pico-8 play session: hold ← + tap ❎

[t = 1 s] hold ← ~1s, tap ❎ ~2×
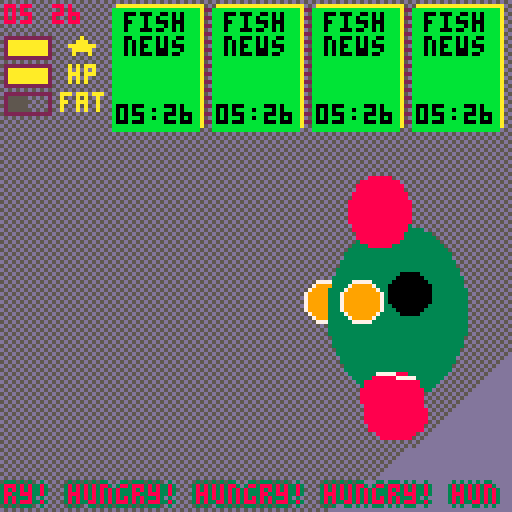

pico-8 cartridge
version 38
__lua__
-- 2_moving_body.p8
gift_col={fish=12,phone=3,pc=1}
function _init()
--	head_x
	open_time=clock()
	★,hp,fat=10,10,5
	hand_l_x,hand_r_x=81,90
	hand_y=75
	order={}
	add_order({'fish','news'},clock())
	add_order({'fish','news'},clock())
	add_order({'fish','news'},clock())
	add_order({'fish','news'},clock())
	_upt=upt_play
	_drw=drw_play
	tick=0
end

function _update()
	tick+=1
	_upt()
end

function _draw()
	_drw()
end


-->8

function upt_start()
	if btnp(❎) then
		_upt=upt_front
		_drw=drw_front
	end
end

function upt_play()
	move_hand()
end
-->8
function drw_start(spd)
	cls(12)
	fillp(⬆️)
	rectfill(0,0,127,127,11)
	fillp()
	str_chain("go to work with ❎",-.4,21,35,86,7)
	str_chain(open_time,.15,21,53,26,8)
end

function drw_play()
	cls(13)
	fillp(▒)
	circfill(-69,-91,265,5)
	fillp()
	drw_info()
	drw_order()
	drw_clock(clock(),1,1,8,true)
	drw_body()
	thick_str_chain("hungry!",3,8)
end

function drw_info()
	local n
	for i=1,3 do
		local x,y=1,2+i*7
		if (i==1) n=★
		if (i==2) n=hp
		if (i==3) n=fat
		rectfill(x,y,x+n,y+5,n)
		rect(x,y,x+11,y+5,2)
	end
	color(10)
	print('★',17,9)
		print('hp',17,16)
		print('fat',15,23)
end

function drw_order()
	fillp(▤)
	rectfill(28,1,125,31,2)
	fillp()
	for k,v in pairs(order) do
		local y=3
		local x=103-(k-1)*25
		rectfill(x+1,1,x+22,31,10)
		rectfill(x,2,x+21,32,11)
		for i in all(v.list) do
			?i,x+3,y,0
			y+=6
		end
		print(v.t,x+1,26)
	end
end

-->8
function move_hand()
	local prev_hand_y=hand_y
	local dir=0
	if (btnp(⬇️)) dir=1
	if (btnp(⬆️)) dir=-1
	if hp>0 and dir!=0 then
		hand_y=mid(89,hand_y+dir*14,61)
		if prev_hand_y!=hand_y then
			hp-=1
		end
	end
end

function add_order(tbl, t)
	local o={}
	o.list=tbl
	o.t=t
	add(order,o)
end

function thick_str_chain(str,c1,c2)
	for i in all({{-1,0},{1,0},{0,1},{0,-1}})	do
		str_chain(str,.1,1+i[1],121+i[2],127,c1)
	end
	
		str_chain(str,.1,1,121,127,c2)
end

function str_chain(str,spd,x,y,w,c)
	str..=' '
	clip(x,y,w,y+4)
	for i=1,w/4 do
		local char=str[(i+flr(tick*spd))%#str+1]
		print(char,x,y,c)
		x+=char>'█'and 8 or 4
	end
	clip()
end

function upt_tick()
	tick+=1
end

function clock()
	local str=''
	for i=93,94 do
		local s=tostr(stat(i))
		if (#s<2) s='0'..s
		if (i!=94) s=s..':'
		str..=s
	end
	return str
end

function drw_clock(str,x,y,c,blink)
	if stat(95)%2==0 
	and blink==true then
		str=sub(str,1,2)..' '..sub(str,4,5)
	end
	print(str,x,y,c)
end
-->8
function drw_body()
	local function drw_foot(x,y)
		ovalfill(x-7,y-5,x+8,y+6,8)
		line(x-3,y-5,x+6,y-4,7)
	end
--	left hand
	circfill(hand_l_x,hand_y,5,9)
	circ(hand_l_x,hand_y,5,7)
	
	local head_k=2*sin(tick*5/100)
	local foot_k=tick/10/fat
--	left foot
	drw_foot(98+8*cos(foot_k),101+3*sin(foot_k))
--	body
	ovalfill(82,56,116,99,3)
--	right foot
	drw_foot(98+8*cos(foot_k+.5),101+3*sin(foot_k+.5))
--	head
	ovalfill(87,43+head_k,102,60+head_k,8)
--	arm hole
	circfill(102,73,5,0)
	
--	right hand
	circfill(hand_r_x,hand_y,5,9)
	circ(hand_r_x,hand_y,5,7)
end
__gfx__
00000000000000000000000000000000000000000000000000000000000000000000000000000000000000000000000000000000000000000000000000000000
00000000000000000000000000000000000000000000000000000000000000000000000000000000000000000000000000000000000000000000000000000000
007007000fff4f400000000000000000000000000000000000000000000000000000000000000000000000000000000000000000000000000000000000000000
000770004fffffff0000000000000000000000000000000000000000000000000000000000000000000000000000000000000000000000000000000000000000
00077000ff4ffff00000000000000000000000000000000000000000000000000000000000000000000000000000000000000000000000000000000000000000
00700700f4ffff4f0000000000000000000000000000000000000000000000000000000000000000000000000000000000000000000000000000000000000000
000000000ff4f4f00000000000000000000000000000000000000000000000000000000000000000000000000000000000000000000000000000000000000000
